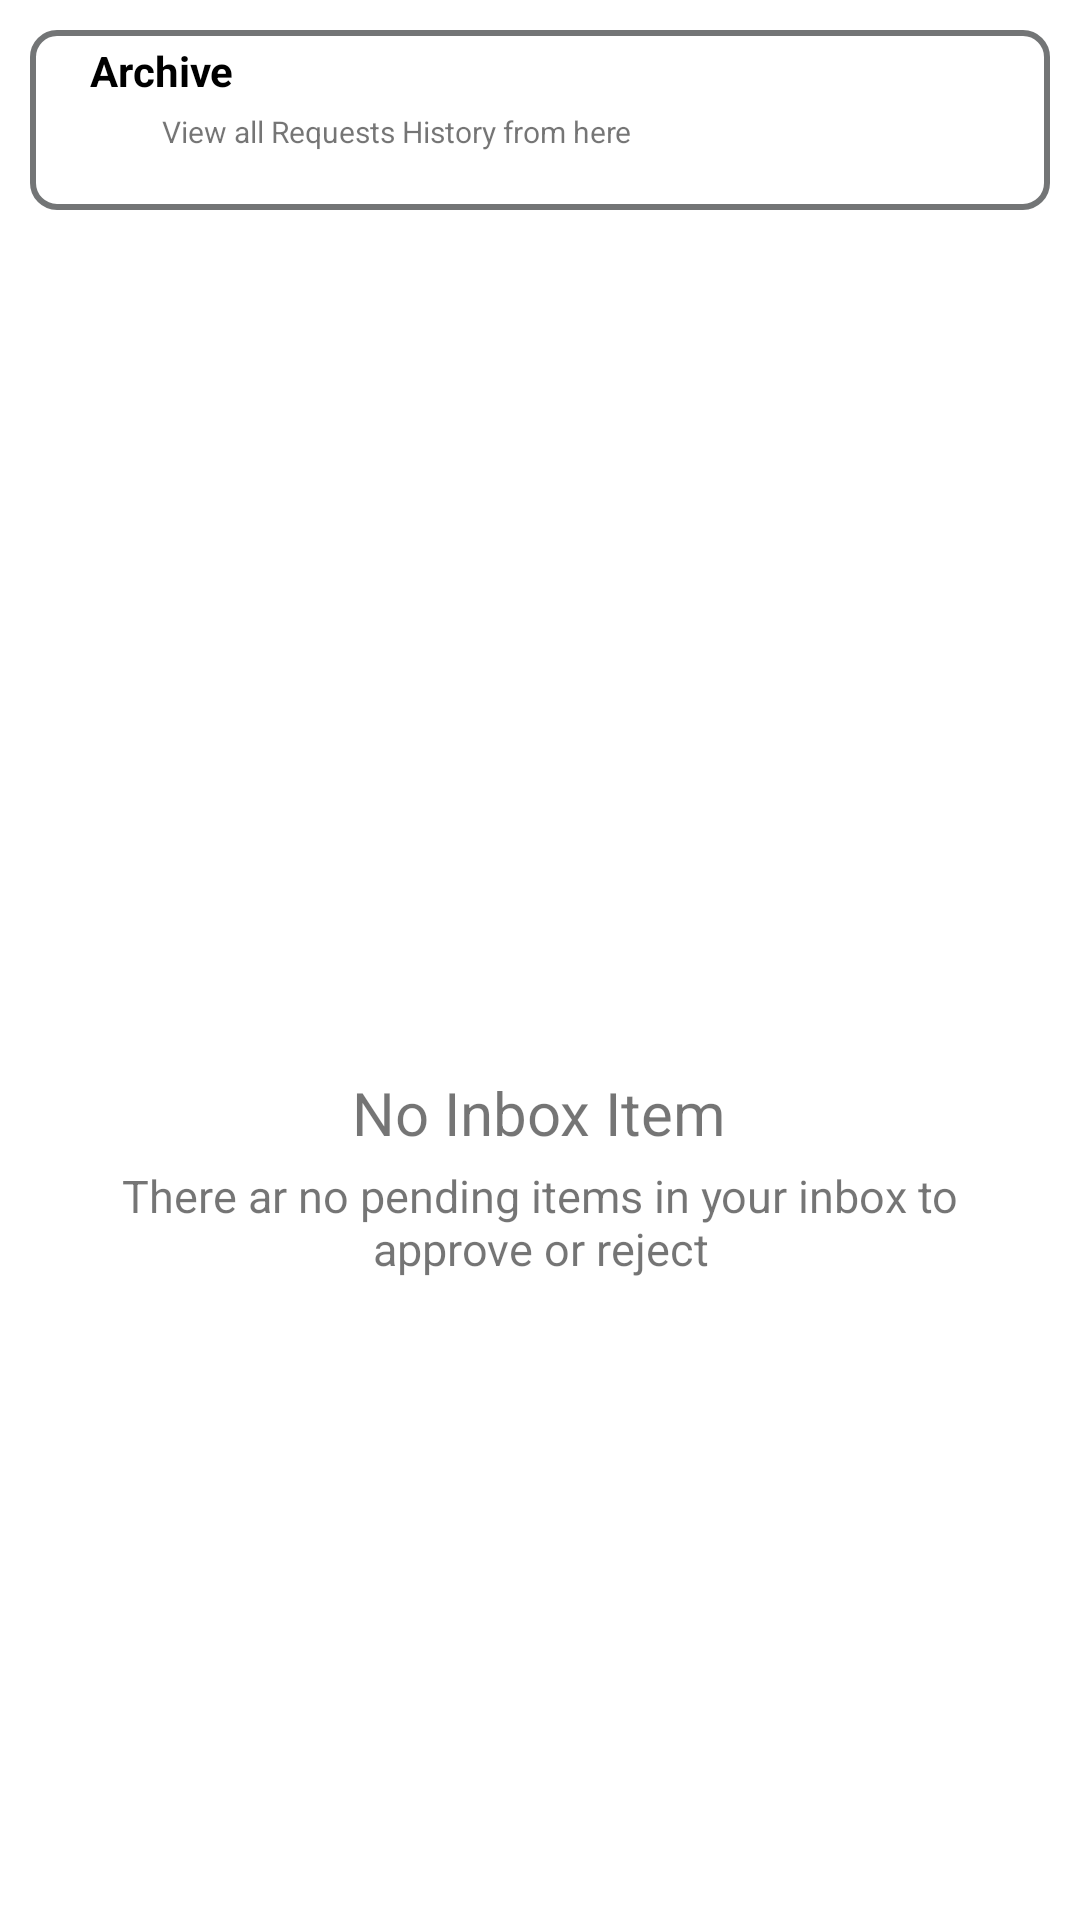

Write the Android layout XML for this screen, with the resource values it uses.
<!-- AndroidManifest.xml: application theme Theme.Task_1 -->
<!-- res/layout/fragment_inbox.xml -->
<?xml version="1.0" encoding="utf-8"?>
<FrameLayout xmlns:android="http://schemas.android.com/apk/res/android"
    xmlns:tools="http://schemas.android.com/tools"
    android:layout_width="match_parent"
    android:layout_height="match_parent"
    xmlns:app="http://schemas.android.com/apk/res-auto"
    android:padding="10dp"
    android:layout_gravity="center"
    tools:context=".InboxActivity">

    

    <androidx.constraintlayout.widget.ConstraintLayout
        android:id="@+id/archived_btn"
        android:layout_width="match_parent"
        android:layout_height="60dp"
        android:background="@drawable/layout_design">

        <ImageView
            android:id="@+id/archived_image"
            android:layout_width="wrap_content"
            android:layout_height="wrap_content"
            android:layout_marginStart="16dp"
            android:layout_marginTop="4dp"
            android:src="@drawable/ic_baseline_archive_24"
            app:background="@color/white"
            app:layout_constraintStart_toStartOf="parent"
            app:layout_constraintTop_toTopOf="parent" />

        <TextView
            android:id="@+id/textView"
            android:layout_width="wrap_content"
            android:layout_height="wrap_content"
            android:layout_alignParentTop="true"
            android:layout_alignParentEnd="true"
            android:layout_gravity="center_vertical"
            android:layout_marginStart="4dp"
            android:layout_marginTop="4dp"
            android:layout_toEndOf="@+id/archived_image"
            android:text="Archive"
            android:textColor="@color/black"
            android:textStyle="bold"
            app:layout_constraintStart_toEndOf="@+id/archived_image"
            app:layout_constraintTop_toTopOf="parent" />

        <TextView
            android:id="@+id/textView2"
            android:layout_width="wrap_content"
            android:layout_height="wrap_content"
            android:layout_below="@+id/textView"
            android:layout_alignParentStart="true"
            android:layout_alignParentBottom="true"
            android:layout_marginStart="44dp"
            android:layout_marginTop="4dp"
            android:text="View all Requests History from here"
            android:textSize="10sp"
            app:layout_constraintStart_toStartOf="parent"
            app:layout_constraintTop_toBottomOf="@+id/textView" />


    </androidx.constraintlayout.widget.ConstraintLayout>

    <LinearLayout
        android:layout_width="match_parent"
        android:layout_height="match_parent"
        android:layout_marginTop="70dp"
        android:orientation="vertical"
        android:gravity="center_vertical">

        <ImageView
            android:id="@+id/not_item_image"
            android:layout_width="70dp"
            android:layout_height="70dp"
            android:src="@drawable/no_item_here"
            android:layout_gravity="center"
            app:background="@color/white"
            app:layout_constraintStart_toStartOf="parent"
            app:layout_constraintTop_toTopOf="parent" />

        <TextView
            android:id="@+id/textView3"
            android:layout_width="wrap_content"
            android:layout_height="wrap_content"
            android:layout_marginTop="4dp"
            android:text="No Inbox Item"
            android:layout_gravity="center"
            android:textSize="20sp" />
        <TextView
            android:id="@+id/textView4"
            android:layout_width="wrap_content"
            android:layout_height="wrap_content"
            android:layout_marginTop="4dp"
            android:layout_marginRight="30dp"
            android:layout_marginLeft="30dp"
            android:text="There ar no pending items in your inbox to approve or reject"
            android:gravity="center"
            android:textSize="15sp" />


    </LinearLayout>

</FrameLayout>
<!-- resources referenced by this layout -->
<resources>
  <color name="black">#FF000000</color>
  <color name="white">#FFFFFFFF</color>
  <!-- drawable layout_design (drawable) -->
  <?xml version="1.0" encoding="utf-8"?>
  <shape xmlns:android="http://schemas.android.com/apk/res/android">
  
      <solid android:color="#FFFFFF"/>
      <stroke android:width="2dp" android:color="#920C0E10" />
      <corners android:radius="8dp"/>
      <padding android:left="0dp" android:top="0dp" android:right="0dp" android:bottom="0dp" />
  
  </shape>
  <style name="Theme.Task_1" parent="Theme.MaterialComponents.DayNight.NoActionBar">
          
          <item name="colorPrimary">@color/purple_200</item>
          <item name="colorPrimaryVariant">@color/purple_700</item>
          <item name="colorOnPrimary">@color/white</item>
          
          <item name="colorSecondary">@color/teal_200</item>
          <item name="colorSecondaryVariant">@color/teal_700</item>
          <item name="colorOnSecondary">@color/black</item>
          
          <item name="android:statusBarColor" tools:targetApi="l">?attr/colorPrimaryVariant</item>
          
      </style>
  <color name="purple_200">#F6F3FC</color>
  <color name="purple_700">#FF3700B3</color>
  <color name="teal_200">#FF03DAC5</color>
  <color name="teal_700">#FF018786</color>
</resources>
